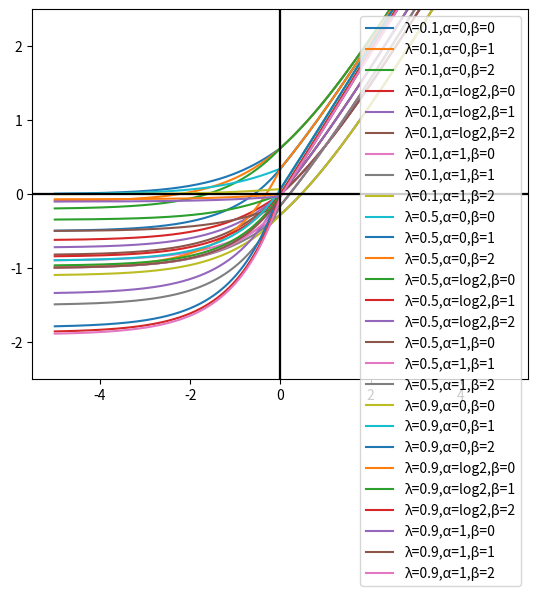

Python code for this plot:
import matplotlib.pyplot as plt
import numpy as np
import random
import math
from itertools import repeat

colors = ['r', 'g', 'b', 'y', 'k', 'c', 'm']

def randcolor():
	return [random.random(), random.random(), random.random()]

x = np.arange(-5, 5, 0.01)

params_dict = {
	'0' : 0.0,
	'0.1' : 0.1,
	'log2' : math.log(2.0),
	'0.5' : 0.5,
	'0.9' : 0.9,
	'1' : 1.0,
	'2' : 2.0
}

lambdas = ['0.1', '0.5', '0.9']
alphas = ['0', 'log2', '1']
betas = ['0', '1', '2']

params = [
	{'lambda' : '0.1', 'alpha' : '0.1', 'beta' : '1'},
	{'lambda' : '0.1', 'alpha' : 'log2', 'beta' : '1'},
	{'lambda' : '0.1', 'alpha' : '0.9', 'beta' : '1'},
	{'lambda' : '0.5', 'alpha' : 'log2', 'beta' : '1'},
	{'lambda' : '0.5', 'alpha' : '0.9', 'beta' : '1'},
	{'lambda' : '0.5', 'alpha' : 'log2', 'beta' : '2'},
	{'lambda' : '0.9', 'alpha' : 'log2', 'beta' : '0'},
	{'lambda' : '0.9', 'alpha' : 'log2', 'beta' : '1'},
	{'lambda' : '0.9', 'alpha' : 'log2', 'beta' : '2'}
]

ELU = lambda x, beta: np.piecewise(x, [x > 0, x <= 0], [lambda x: x, lambda x: beta * (np.exp(x) - 1)])
SPPT = lambda x, alpha: np.log(1 + np.exp(x)) - alpha

for lmbd in lambdas:
	for alpha in alphas:
		for beta in betas:
			plt.plot(x, params_dict[lmbd] * ELU(x, params_dict[beta]) + (1 - params_dict[lmbd]) * SPPT(x, params_dict[alpha]), label=f'λ={lmbd},α={alpha},β={beta}')

# for param in params:
# 	plt.plot(x, params_dict[param['lambda']] * ELU(x, params_dict[param['beta']]) + (1 - params_dict[param['lambda']]) * SPPT(x, params_dict[param['alpha']]), label=f"λ={param['lambda']},α={param['alpha']},β={param['beta']}")



	plt.axhline(0, color='black')
	plt.axvline(0, color='black')
	plt.ylim(-2.5, 2.5)

	plt.legend()
	plt.show()